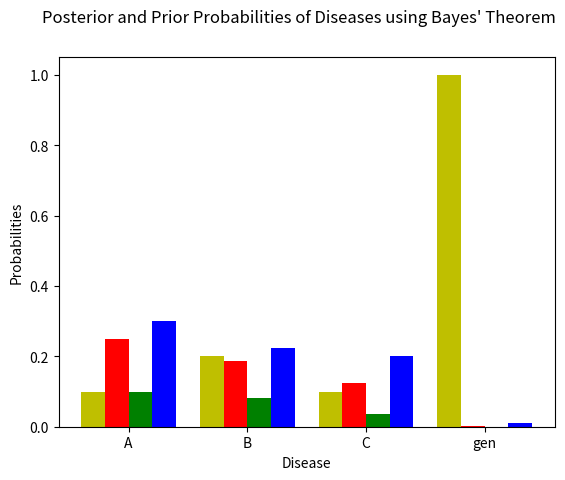

Here is the Python script that generated this plot:
# -*- coding: utf-8 -*-
#generate_Figures

import matplotlib.pyplot as plt
import numpy as np

D = {'A':{'x':0.5,'y':0.4,'z':0.3,'general':0.1},
     'B':{'x':0.75,'y':0.65,'z':0.45,'general':0.2},
     'C':{'x':0.25,'y':0.15,'z':0.2,'general':0.1},
     'gen':{'x':0.05,'y':0.025,'z':0.1,'general':1}}


def posterior(disease,symptom):
    return D[disease][symptom] * D['gen'][symptom] / D[disease]['general']


xDependent = [posterior(disease,'x') for disease in D]
yDependent = [posterior(disease, 'y') for disease in D]
zDependent = [posterior(disease,'z') for disease in D]
priorProbability = [D[disease]['general'] for disease in D]

x = np.arange(4)
ax = plt.subplot(111)
priorBar = ax.bar(x-0.3, priorProbability, width=0.2,color='y',align='center')
xBar = ax.bar(x-0.1,xDependent,width=0.2,color='r',align='center')
yBar = ax.bar(x+0.1,yDependent,width=0.2,color='g',align='center')
zBar = ax.bar(x+0.3,zDependent,width=0.2,color='b',align='center')
#ax.legend( (priorBar[0], xBar[0], yBar[0], zBar[0]), ('Prior', 'x', 'y', 'z') )

ax.set_ylabel("Probabilities")
ax.set_xlabel("Disease")
ax.set_xticks(x)
ax.set_xticklabels([disease for disease in D])

"""def autolabel(rects):
    for rect in rects:
        h = rect.get_height()
        ax.text(rect.get_x()+rect.get_width()/2., 1.05*h, '%f' % round(h,2) ,
                ha='center', va='bottom')
                

autolabel(priorBar)
autolabel(xBar)
autolabel(yBar)
autolabel(zBar)"""
plt.suptitle("Posterior and Prior Probabilities of Diseases using Bayes' Theorem")
plt.show()
plt.savefig("Posterior_prior_bar_graph")
